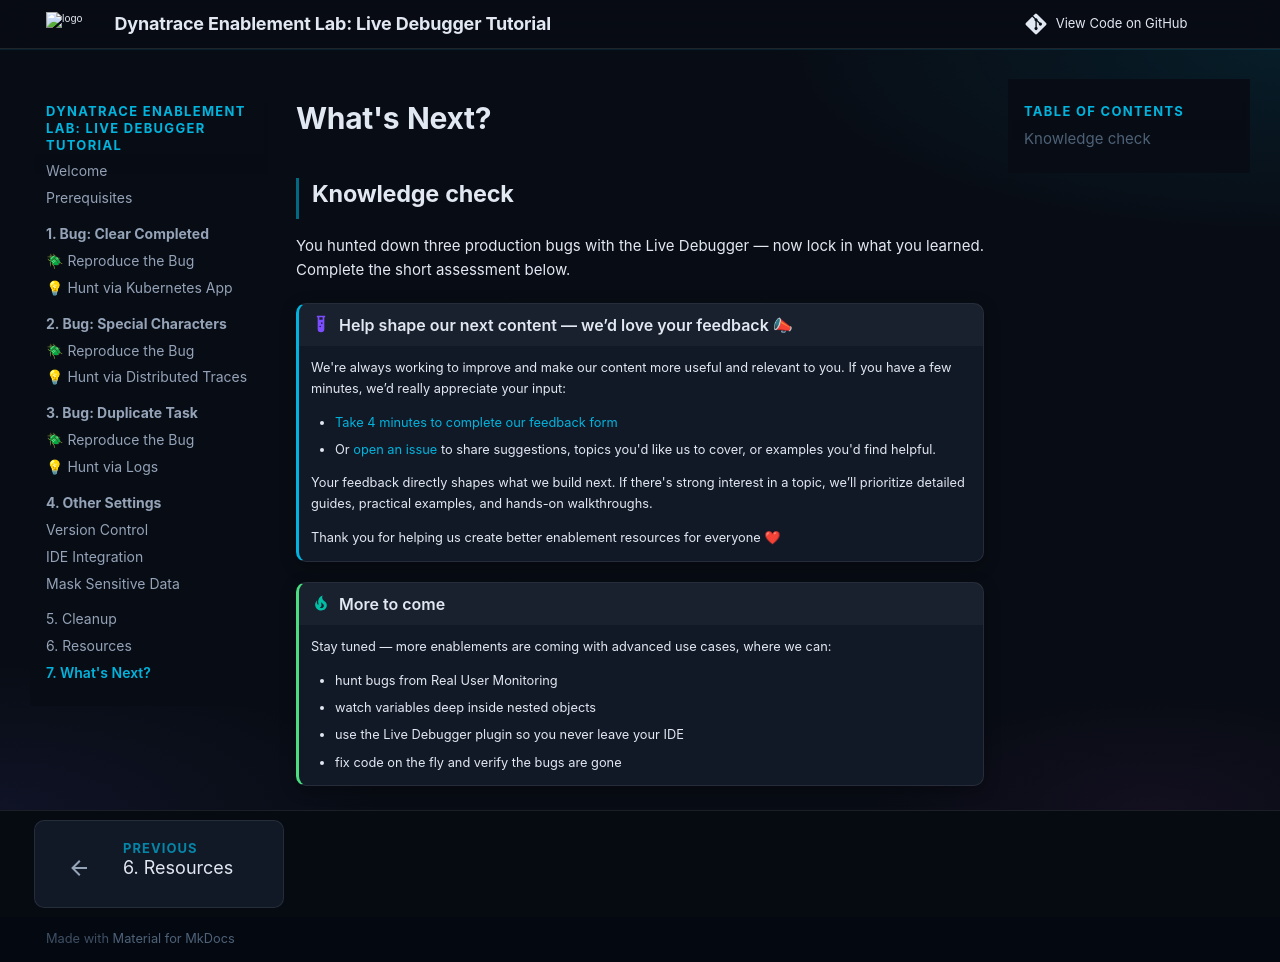

repository: dynatrace-wwse/enablement-live-debugger-bug-hunting · page: whats-next/index.html · generator: mkdocs

# What's Next?

## Knowledge check

You hunted down three production bugs with the Live Debugger — now lock in what you learned. Complete the short assessment below.

<!-- LAB_QUESTIONAIRE: live-debugger-fundamentals retake=true -->

--8<-- "snippets/feedback.md"

!!! tip "More to come"
    Stay tuned — more enablements are coming with advanced use cases, where we can:

    - hunt bugs from Real User Monitoring
    - watch variables deep inside nested objects
    - use the Live Debugger plugin so you never leave your IDE
    - fix code on the fly and verify the bugs are gone
